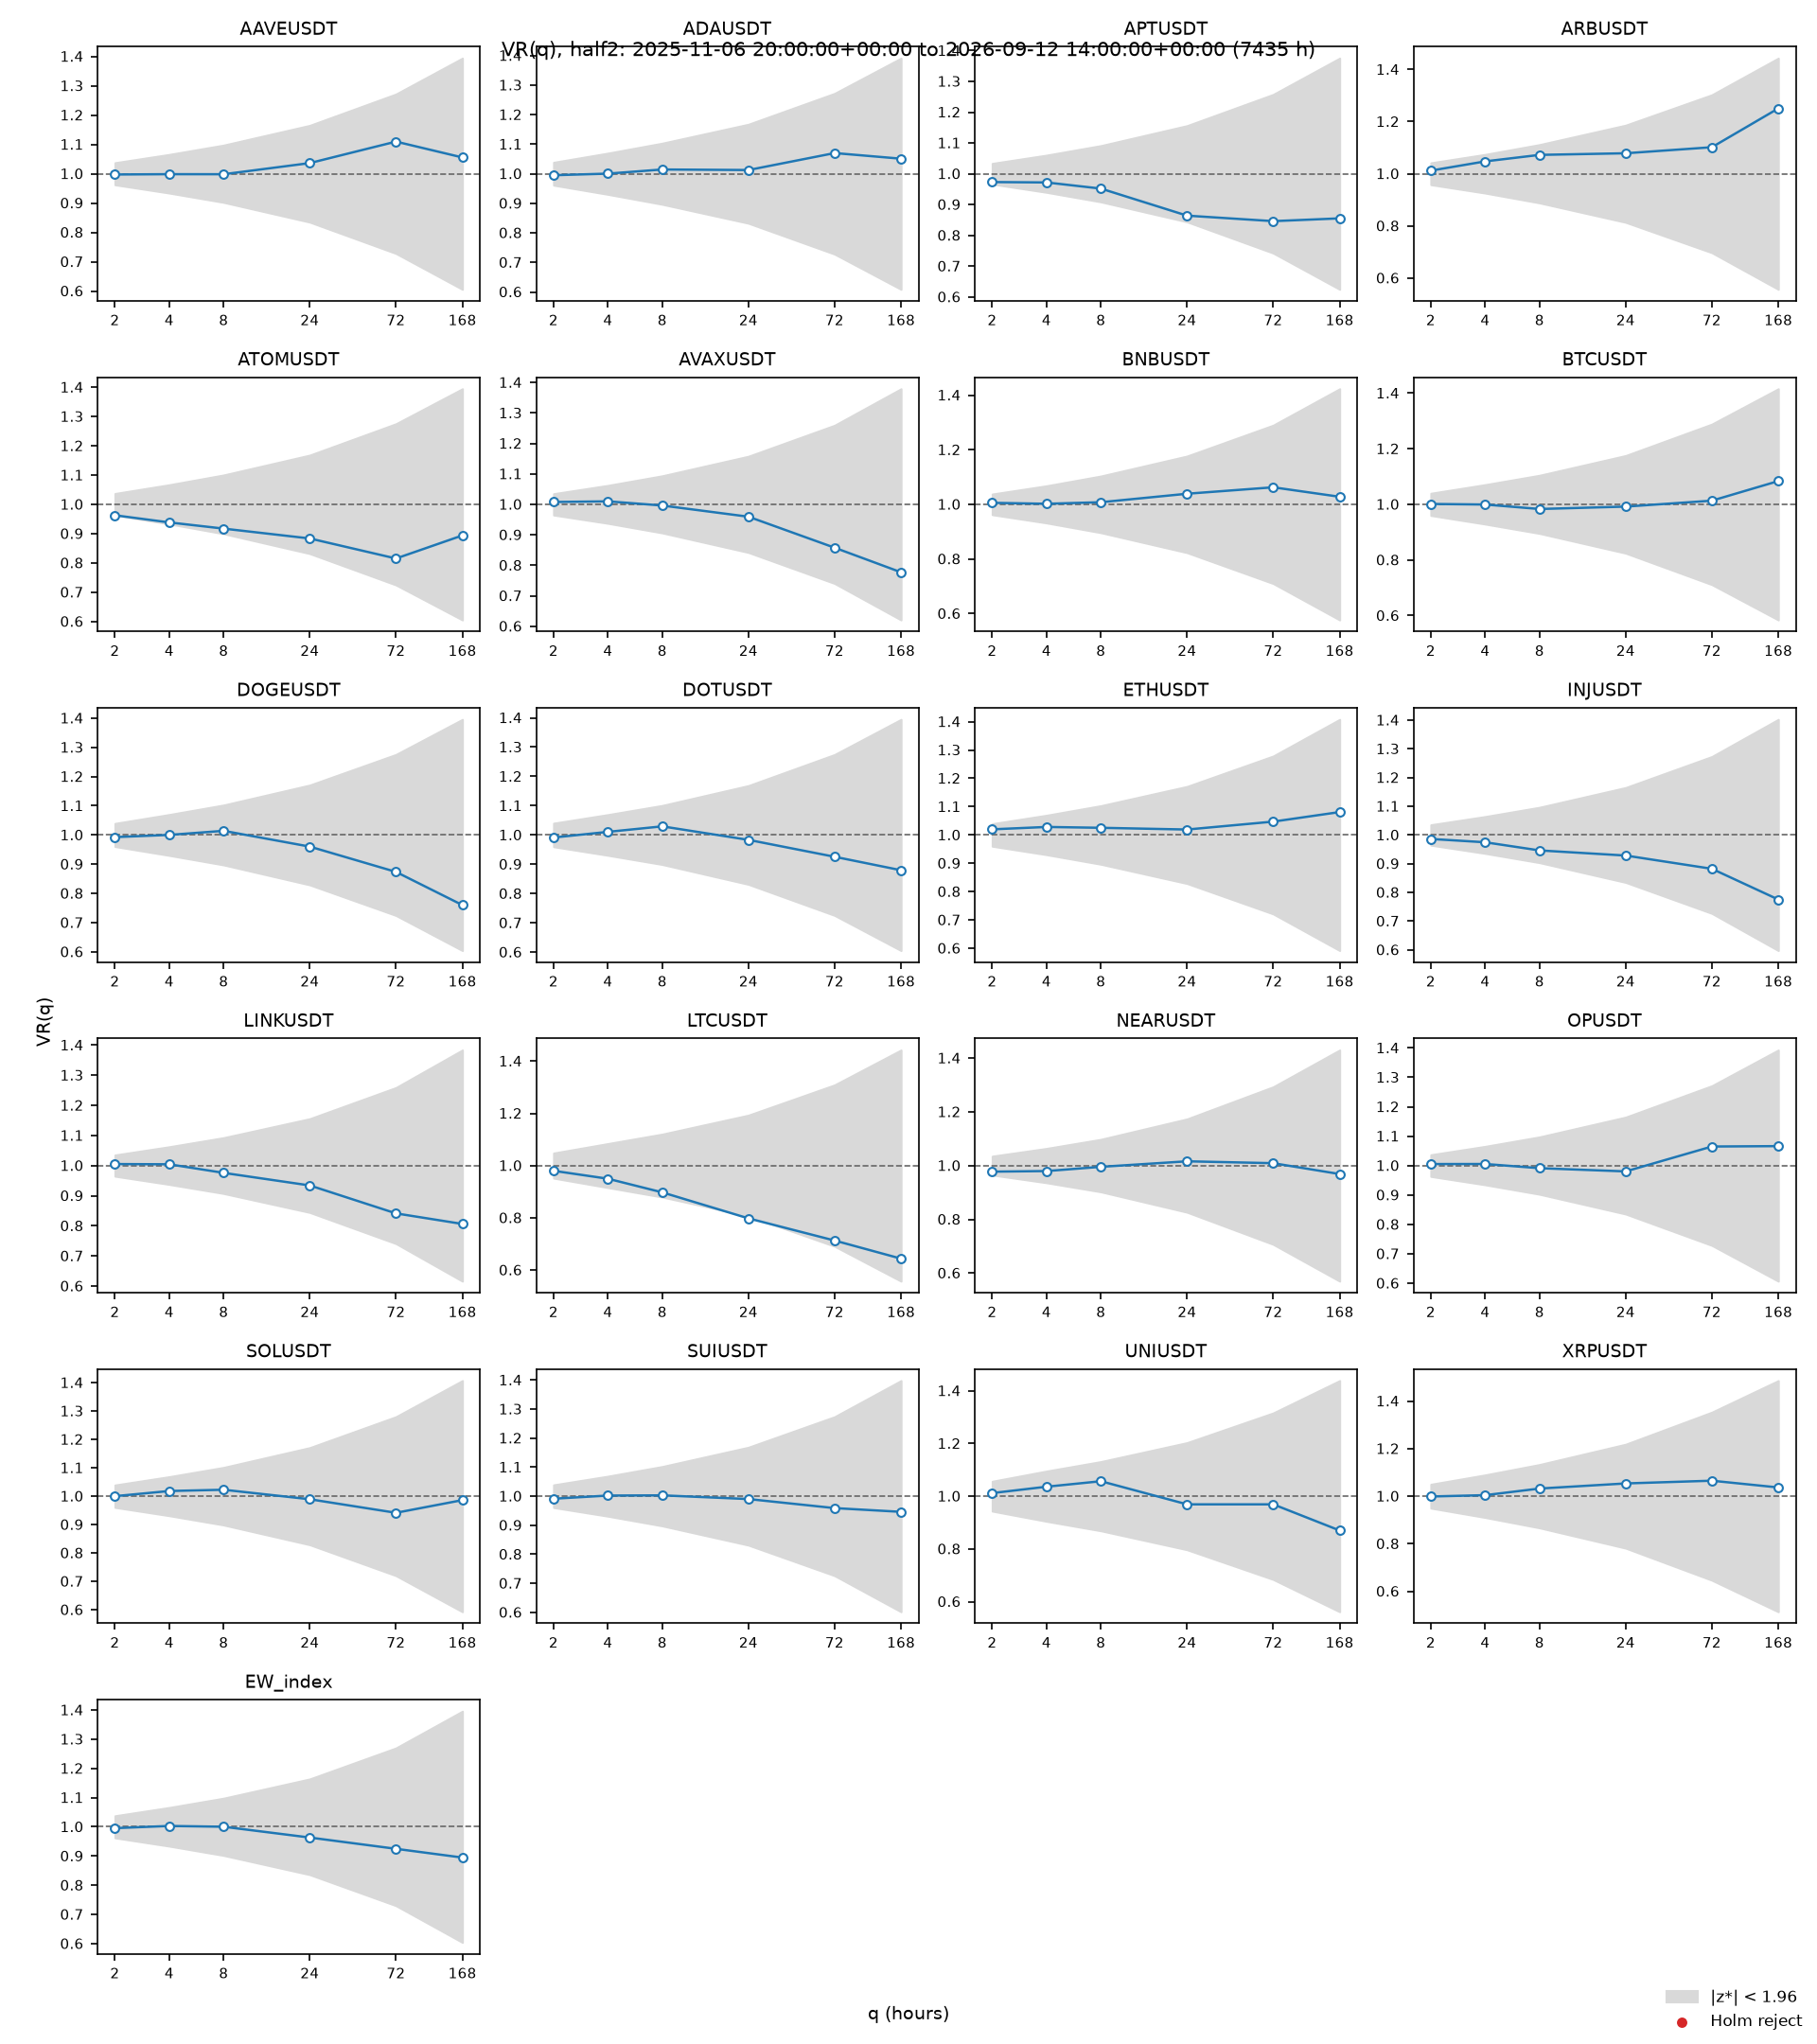

The table this chart was drawn from, first rows:
series, q, nq, VR, z, p, p_holm, reject, band_lo, band_hi
AAVEUSDT, 2, 7435, 0.9974, -0.1346, 0.8929, 1.0, False, 0.9624, 1.038
AAVEUSDT, 4, 7435, 0.9985, -0.04471, 0.9643, 1.0, False, 0.9341, 1.066
AAVEUSDT, 8, 7435, 0.9983, -0.03394, 0.9729, 1.0, False, 0.9024, 1.098
AAVEUSDT, 24, 7435, 1.036, 0.4322, 0.6656, 1.0, False, 0.835, 1.165
AAVEUSDT, 72, 7435, 1.11, 0.7905, 0.4292, 1.0, False, 0.7282, 1.272
AAVEUSDT, 168, 7435, 1.056, 0.2761, 0.7825, 1.0, False, 0.6058, 1.394
ADAUSDT, 2, 7435, 0.9949, -0.2586, 0.796, 1.0, False, 0.9614, 1.039
ADAUSDT, 4, 7435, 1, 0.01082, 0.9914, 1.0, False, 0.9303, 1.07
ADAUSDT, 8, 7435, 1.014, 0.2727, 0.7851, 1.0, False, 0.8966, 1.103
ADAUSDT, 24, 7435, 1.013, 0.1469, 0.8832, 1.0, False, 0.8326, 1.167
ADAUSDT, 72, 7435, 1.07, 0.5042, 0.6141, 1.0, False, 0.7281, 1.272
ADAUSDT, 168, 7435, 1.051, 0.2551, 0.7987, 1.0, False, 0.6089, 1.391
APTUSDT, 2, 7435, 0.973, -1.579, 0.1143, 1.0, False, 0.9665, 1.034
APTUSDT, 4, 7435, 0.9717, -0.918, 0.3586, 1.0, False, 0.9397, 1.06
APTUSDT, 8, 7435, 0.9518, -1.035, 0.3005, 1.0, False, 0.9087, 1.091
APTUSDT, 24, 7435, 0.8639, -1.708, 0.08765, 1.0, False, 0.8439, 1.156
APTUSDT, 72, 7435, 0.8461, -1.171, 0.2416, 1.0, False, 0.7424, 1.258
APTUSDT, 168, 7435, 0.8551, -0.7567, 0.4492, 1.0, False, 0.6247, 1.375
ARBUSDT, 2, 7435, 1.012, 0.5595, 0.5758, 1.0, False, 0.9581, 1.042
ARBUSDT, 4, 7435, 1.047, 1.253, 0.2101, 1.0, False, 0.9259, 1.074
ARBUSDT, 8, 7435, 1.072, 1.268, 0.2047, 1.0, False, 0.8883, 1.112
ARBUSDT, 24, 7435, 1.079, 0.8261, 0.4088, 1.0, False, 0.8137, 1.186
ARBUSDT, 72, 7435, 1.102, 0.6583, 0.5104, 1.0, False, 0.6972, 1.303
ARBUSDT, 168, 7435, 1.25, 1.108, 0.2681, 1.0, False, 0.5567, 1.443
ATOMUSDT, 2, 7435, 0.9627, -1.975, 0.04832, 1.0, False, 0.963, 1.037
ATOMUSDT, 4, 7435, 0.9383, -1.807, 0.07075, 1.0, False, 0.9331, 1.067
ATOMUSDT, 8, 7435, 0.9172, -1.619, 0.1055, 1.0, False, 0.8997, 1.1
ATOMUSDT, 24, 7435, 0.8835, -1.358, 0.1745, 1.0, False, 0.8318, 1.168
ATOMUSDT, 72, 7435, 0.815, -1.317, 0.1878, 1.0, False, 0.7248, 1.275
ATOMUSDT, 168, 7435, 0.8938, -0.5272, 0.5981, 1.0, False, 0.6053, 1.395
AVAXUSDT, 2, 7435, 1.008, 0.4319, 0.6658, 1.0, False, 0.9651, 1.035
AVAXUSDT, 4, 7435, 1.01, 0.3118, 0.7552, 1.0, False, 0.9378, 1.062
AVAXUSDT, 8, 7435, 0.9962, -0.0804, 0.9359, 1.0, False, 0.9063, 1.094
AVAXUSDT, 24, 7435, 0.9595, -0.5032, 0.6148, 1.0, False, 0.8422, 1.158
AVAXUSDT, 72, 7435, 0.8577, -1.074, 0.2827, 1.0, False, 0.7404, 1.26
AVAXUSDT, 168, 7435, 0.7771, -1.152, 0.2494, 1.0, False, 0.6207, 1.379
BNBUSDT, 2, 7435, 1.006, 0.2899, 0.7719, 1.0, False, 0.9622, 1.038
BNBUSDT, 4, 7435, 1.002, 0.05965, 0.9524, 1.0, False, 0.932, 1.068
BNBUSDT, 8, 7435, 1.008, 0.1478, 0.8825, 1.0, False, 0.8963, 1.104
BNBUSDT, 24, 7435, 1.039, 0.4308, 0.6666, 1.0, False, 0.8231, 1.177
BNBUSDT, 72, 7435, 1.062, 0.4222, 0.6729, 1.0, False, 0.71, 1.29
BNBUSDT, 168, 7435, 1.028, 0.1286, 0.8976, 1.0, False, 0.5766, 1.423
BTCUSDT, 2, 7435, 1.001, 0.07144, 0.943, 1.0, False, 0.9601, 1.04
BTCUSDT, 4, 7435, 0.9994, -0.01708, 0.9864, 1.0, False, 0.9291, 1.071
BTCUSDT, 8, 7435, 0.9833, -0.3135, 0.7539, 1.0, False, 0.8955, 1.105
BTCUSDT, 24, 7435, 0.9919, -0.09032, 0.928, 1.0, False, 0.8244, 1.176
BTCUSDT, 72, 7435, 1.013, 0.08996, 0.9283, 1.0, False, 0.7113, 1.289
BTCUSDT, 168, 7435, 1.084, 0.3948, 0.693, 1.0, False, 0.5842, 1.416
DOGEUSDT, 2, 7435, 0.9926, -0.3655, 0.7147, 1.0, False, 0.9605, 1.04
DOGEUSDT, 4, 7435, 1, 0.006608, 0.9947, 1.0, False, 0.93, 1.07
DOGEUSDT, 8, 7435, 1.014, 0.2708, 0.7865, 1.0, False, 0.8975, 1.103
DOGEUSDT, 24, 7435, 0.9601, -0.458, 0.647, 1.0, False, 0.8292, 1.171
DOGEUSDT, 72, 7435, 0.8736, -0.8992, 0.3685, 1.0, False, 0.7245, 1.276
DOGEUSDT, 168, 7435, 0.76, -1.189, 0.2344, 1.0, False, 0.6043, 1.396
DOTUSDT, 2, 7435, 0.9912, -0.4278, 0.6688, 1.0, False, 0.9599, 1.04
DOTUSDT, 4, 7435, 1.011, 0.3002, 0.764, 1.0, False, 0.9306, 1.069
DOTUSDT, 8, 7435, 1.029, 0.5715, 0.5677, 1.0, False, 0.8992, 1.101
DOTUSDT, 24, 7435, 0.9833, -0.1948, 0.8456, 1.0, False, 0.8315, 1.168
DOTUSDT, 72, 7435, 0.9255, -0.5315, 0.595, 1.0, False, 0.7254, 1.275
DOTUSDT, 168, 7435, 0.8796, -0.598, 0.5498, 1.0, False, 0.6054, 1.395
... 66 more rows
